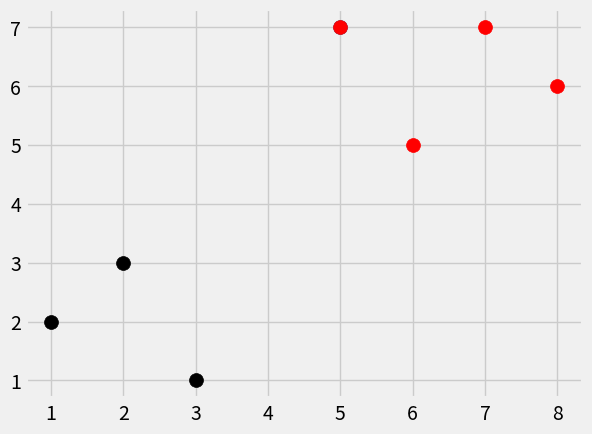

Python code for this plot:
import numpy as np
import matplotlib.pyplot as plt
from matplotlib import style
import warnings
from math import sqrt
from collections import Counter
style.use('fivethirtyeight')



def k_nearest_neighbors(data, predict, k=3):
    if len(data) >= k:  ## data here will be passed as a dict and the length of that is the number of keys 
        warnings.warn('K is set to a value less than total voting groups!')

    distances = []
    for group in data:
        for features in data[group]:
            euclidean_distance = np.linalg.norm(np.array(features)-np.array(predict))  ## linalg = linear algebra 
            distances.append([euclidean_distance,group]) ## will create a list of lists with distance and group tuples

    print(distances)
    votes = [i[1] for i in sorted(distances)[:k]]  ## i[1] corresponds to the group ## populates vote with distances 
    ## Above, we're going through each list, within the distance list, which is sorted. The sort method will sort based on the first item in each list within the list.
     # That first item is the distance, so when we do sorted(distances), we're sorting the list by shortest to greatest distance. Then we take the [:k] of this list, 
     # since we're interest in only k of the nearest neighbors. Finally, in the outermost layer of this for loop, we're taking i[0], where i was the list within the list, 
     # which contained [distance,class]. Beyond finding the k closest distances, we actually do not care what the distance was in this case, just the class now.
    print(votes)

    vote_result = Counter(votes).most_common(1)[0][0]
    ## Collections finds the most common elements. In our case, we just want the single most common, but you can find the top 3 or top 'x.
     # ' Without doing the [0][0] part, you get [('r', 3)]. Thus, [0][0] gives us the first element in the tuple. The three you see is how many votes 'r' got.
    

    return vote_result    



dataset = {'k':[[1,2],[2,3],[3,1]], 'r':[[6,5],[7,7],[8,6]]}  ## 2 clusters k,r and their points 
new_features = [5,7]  ## a new point 

[[plt.scatter(ii[0],ii[1],s=100,color=i) for ii in dataset[i]] for i in dataset]  ## s=100 size of the dot 

#same code as above 
"""
for i in dataset:  ## i is k,r
    for ii in dataset[i]:  ## ii is point set [1,2]
        plt.scatter(ii[0],ii[1],s=100,color=i)  ## plot settings 
"""

plt.scatter(new_features[0], new_features[1], s=100)

result = k_nearest_neighbors(dataset, new_features)
plt.scatter(new_features[0], new_features[1], s=100, color = result)  
plt.show()





        

